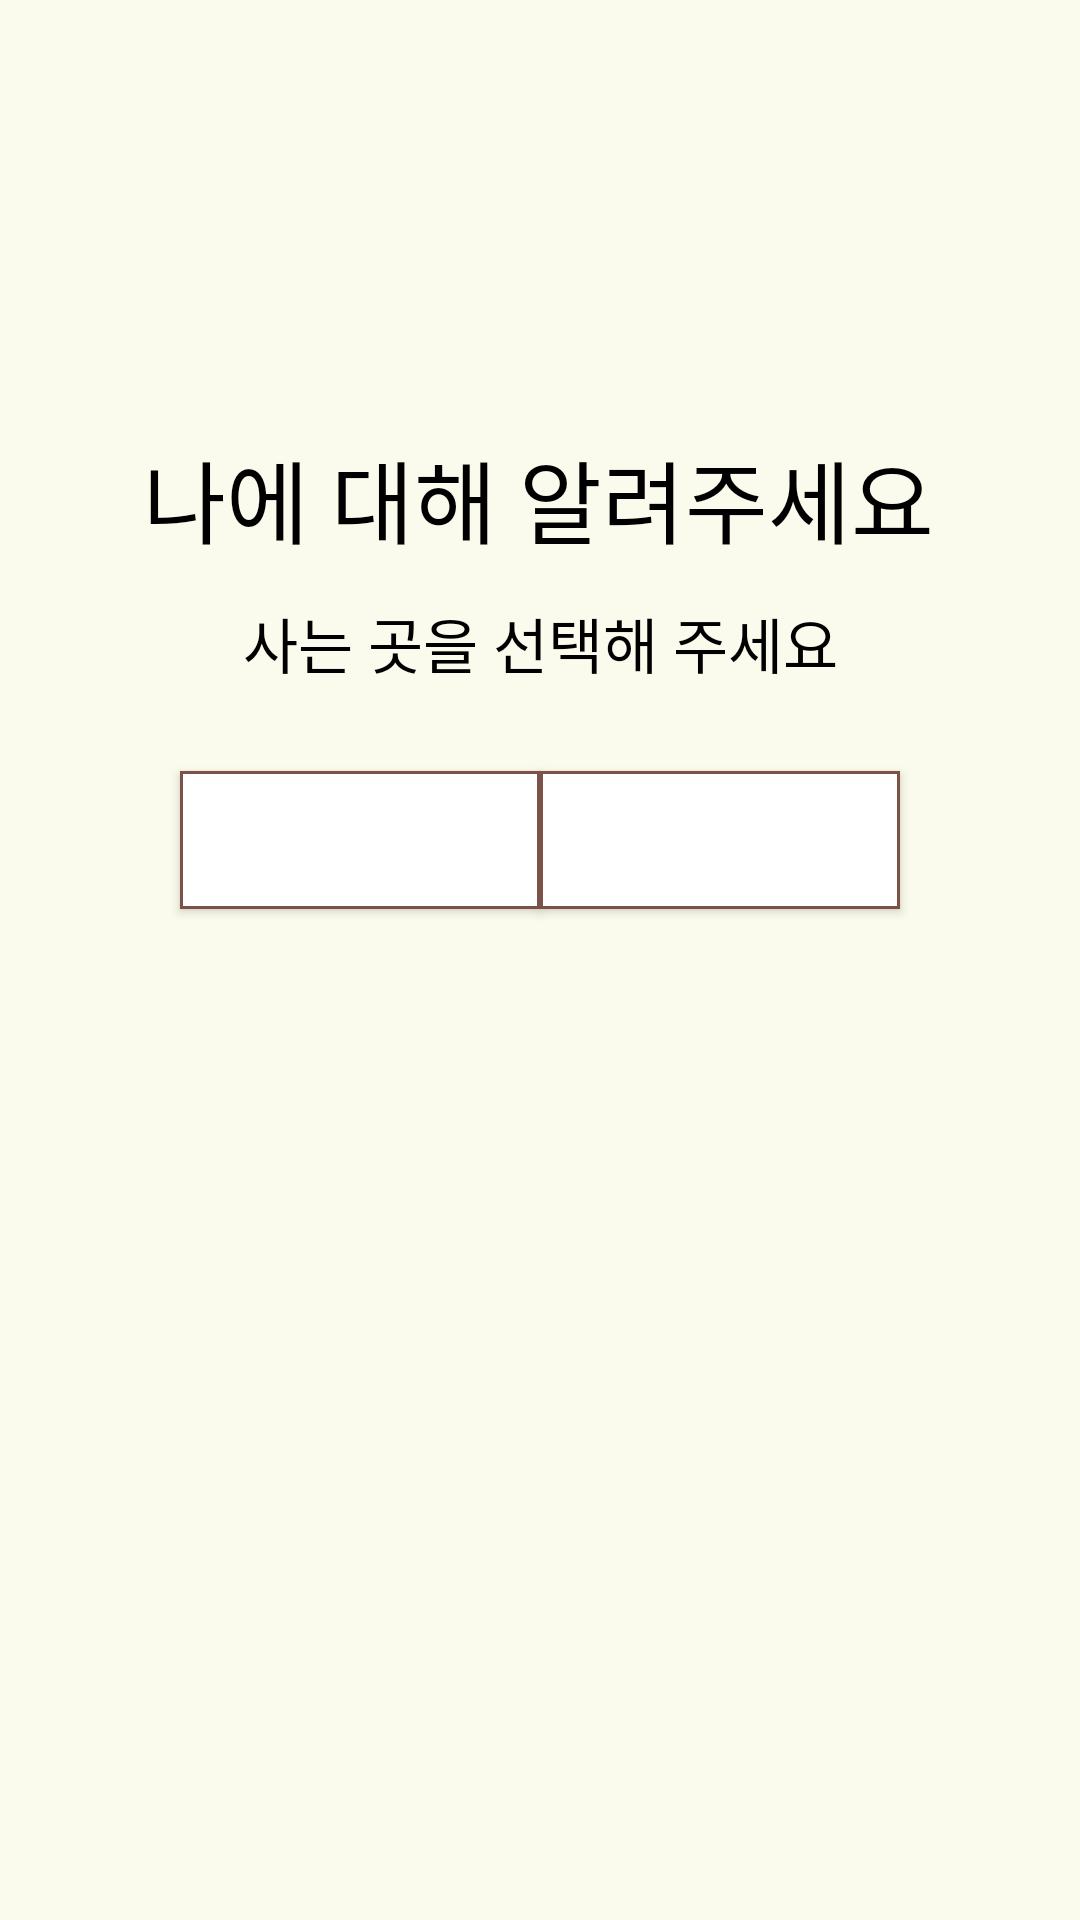

Layout XML and referenced resources for this Android screen:
<!-- AndroidManifest.xml: application theme Theme.RomanceSample -->
<!-- res/layout/activity_choose_home.xml -->
<?xml version="1.0" encoding="utf-8"?>
<androidx.constraintlayout.widget.ConstraintLayout xmlns:android="http://schemas.android.com/apk/res/android"
    xmlns:app="http://schemas.android.com/apk/res-auto"
    xmlns:tools="http://schemas.android.com/tools"
    android:id="@+id/main"
    android:background="@color/background"
    android:layout_width="match_parent"
    android:layout_height="match_parent"
    tools:context=".choose_home">

    <androidx.appcompat.widget.AppCompatButton
        android:id="@+id/town"
        android:layout_width="120dp"
        android:layout_height="46dp"
        android:layout_marginTop="28dp"
        android:layout_marginEnd="60dp"
        android:background="@drawable/pic_layout"
        app:layout_constraintEnd_toEndOf="parent"
        app:layout_constraintTop_toBottomOf="@+id/input_home" />

    <TextView
        android:id="@+id/aboutme_home"
        android:layout_width="wrap_content"
        android:layout_height="wrap_content"
        android:layout_marginStart="66dp"
        android:layout_marginTop="144dp"
        android:layout_marginEnd="67dp"
        android:fontFamily="@font/scd3"
        android:text="나에 대해 알려주세요"
        android:textAlignment="center"
        android:textSize="30sp"
        android:textColor="@color/black"
        app:layout_constraintEnd_toEndOf="parent"
        app:layout_constraintStart_toStartOf="parent"
        app:layout_constraintTop_toTopOf="parent"/>

    <TextView
        android:id="@+id/input_home"
        android:layout_width="wrap_content"
        android:layout_height="wrap_content"
        android:layout_marginTop="12dp"
        android:fontFamily="@font/scd5"
        android:textAlignment="center"
        android:textSize="20sp"
        android:textColor="@color/black"
        app:layout_constraintEnd_toEndOf="parent"
        app:layout_constraintStart_toStartOf="parent"
        app:layout_constraintTop_toBottomOf="@+id/aboutme_home"
        android:text="사는 곳을 선택해 주세요" />

    <ImageView
        android:id="@+id/next10"
        android:layout_width="40dp"
        android:layout_height="40dp"
        android:layout_marginEnd="52dp"
        android:layout_marginBottom="88dp"
        app:layout_constraintBottom_toBottomOf="parent"
        app:layout_constraintEnd_toEndOf="parent"
        app:srcCompat="@drawable/arrow" />

    <androidx.appcompat.widget.AppCompatButton
        android:id="@+id/city"
        android:layout_width="120dp"
        android:layout_height="46dp"
        android:layout_marginStart="60dp"
        android:layout_marginTop="28dp"
        android:background="@drawable/pic_layout"
        app:layout_constraintStart_toStartOf="parent"
        app:layout_constraintTop_toBottomOf="@+id/input_home" />

</androidx.constraintlayout.widget.ConstraintLayout>
<!-- resources referenced by this layout -->
<resources>
  <color name="background">#FBFBED</color>
  <color name="black">#FF000000</color>
  <!-- drawable pic_layout (drawable) -->
  <?xml version="1.0" encoding="utf-8"?>
  <shape xmlns:android="http://schemas.android.com/apk/res/android">
      <gradient
          android:startColor="#Ffffff"
          android:endColor="#Ffffff"
          android:type="linear"
          android:angle="90"
          />
      <stroke
          android:color="@color/custom_brown"
          android:width="1dp"/>
  
      <padding android:left="0dip" android:top="0dip" android:right="0dip" android:bottom="0dip" />
  </shape>
  <style name="Theme.RomanceSample" parent="Base.Theme.RomanceSample" />
  <color name="custom_brown">#7c5147</color>
  <style name="Base.Theme.RomanceSample" parent="Theme.Material3.DayNight.NoActionBar">
          
          
  
      </style>
</resources>
